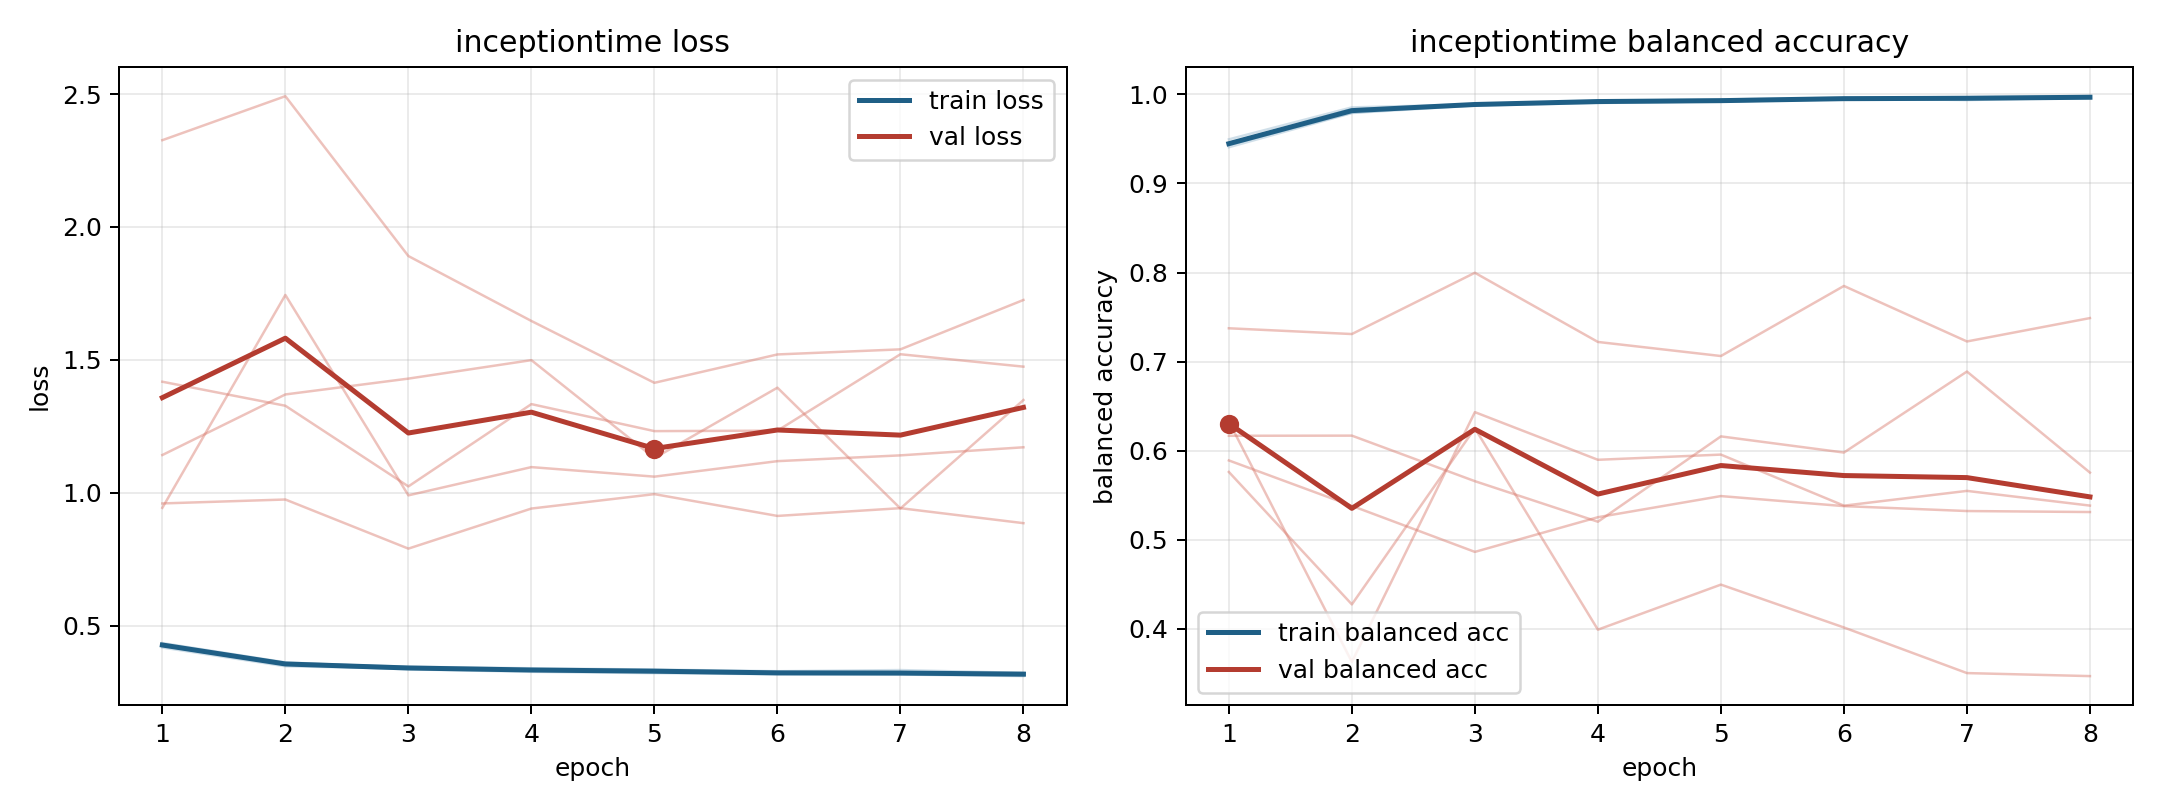

Source data for this figure (header and first rows):
model, fold, epoch, train_loss, train_balanced_accuracy, val_loss, val_balanced_accuracy
inceptiontime, 1, 1, 0.4242, 0.9434, 1.142, 0.6166
inceptiontime, 1, 2, 0.3529, 0.9795, 1.37, 0.6167
inceptiontime, 1, 3, 0.3353, 0.9893, 1.429, 0.5656
inceptiontime, 1, 4, 0.3258, 0.9926, 1.499, 0.52
inceptiontime, 1, 5, 0.3208, 0.9934, 1.13, 0.6159
inceptiontime, 1, 6, 0.3167, 0.9947, 1.395, 0.5977
inceptiontime, 1, 7, 0.3156, 0.9952, 0.9404, 0.6887
inceptiontime, 1, 8, 0.3097, 0.9977, 1.349, 0.5752
inceptiontime, 2, 1, 0.4296, 0.9449, 0.9429, 0.6327
inceptiontime, 2, 2, 0.3584, 0.9837, 1.744, 0.3626
inceptiontime, 2, 3, 0.3448, 0.9884, 0.9898, 0.6431
inceptiontime, 2, 4, 0.3392, 0.9923, 1.096, 0.5896
inceptiontime, 2, 5, 0.3342, 0.9934, 1.06, 0.5954
inceptiontime, 2, 6, 0.3281, 0.9958, 1.119, 0.5381
inceptiontime, 2, 7, 0.3324, 0.9937, 1.14, 0.5547
inceptiontime, 2, 8, 0.3216, 0.9966, 1.171, 0.5381
inceptiontime, 3, 1, 0.4173, 0.9496, 2.326, 0.5889
inceptiontime, 3, 2, 0.3467, 0.9855, 2.492, 0.5379
inceptiontime, 3, 3, 0.3379, 0.9889, 1.89, 0.4861
inceptiontime, 3, 4, 0.3306, 0.9927, 1.646, 0.5251
inceptiontime, 3, 5, 0.3249, 0.9943, 1.413, 0.5488
inceptiontime, 3, 6, 0.3178, 0.9962, 1.52, 0.5376
inceptiontime, 3, 7, 0.3175, 0.9971, 1.539, 0.532
inceptiontime, 3, 8, 0.3125, 0.9981, 1.725, 0.5309
inceptiontime, 4, 1, 0.4282, 0.9449, 0.9594, 0.7373
inceptiontime, 4, 2, 0.3573, 0.9815, 0.9742, 0.7309
inceptiontime, 4, 3, 0.3422, 0.9893, 0.7894, 0.7997
inceptiontime, 4, 4, 0.3325, 0.9923, 0.9402, 0.722
inceptiontime, 4, 5, 0.3329, 0.9918, 0.9945, 0.7062
inceptiontime, 4, 6, 0.3235, 0.9952, 0.9124, 0.7849
inceptiontime, 4, 7, 0.3209, 0.9967, 0.9416, 0.7225
inceptiontime, 4, 8, 0.3204, 0.9964, 0.8852, 0.7488
inceptiontime, 5, 1, 0.434, 0.9407, 1.417, 0.5759
inceptiontime, 5, 2, 0.3614, 0.9791, 1.327, 0.4272
inceptiontime, 5, 3, 0.3412, 0.9877, 1.023, 0.625
inceptiontime, 5, 4, 0.3352, 0.9904, 1.333, 0.3988
inceptiontime, 5, 5, 0.3282, 0.9923, 1.232, 0.4494
inceptiontime, 5, 6, 0.323, 0.9945, 1.233, 0.4012
inceptiontime, 5, 7, 0.3197, 0.9959, 1.521, 0.35
inceptiontime, 5, 8, 0.321, 0.9957, 1.474, 0.3466
